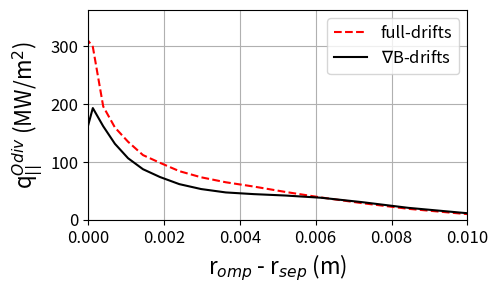
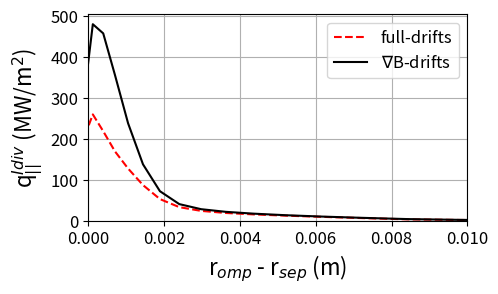
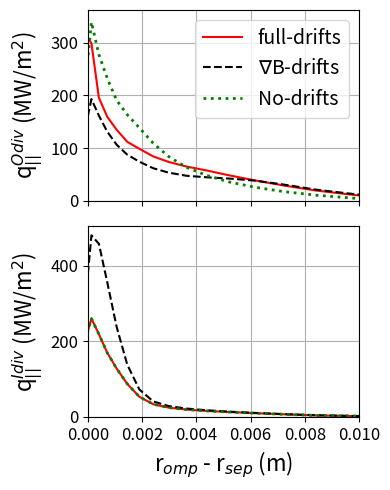
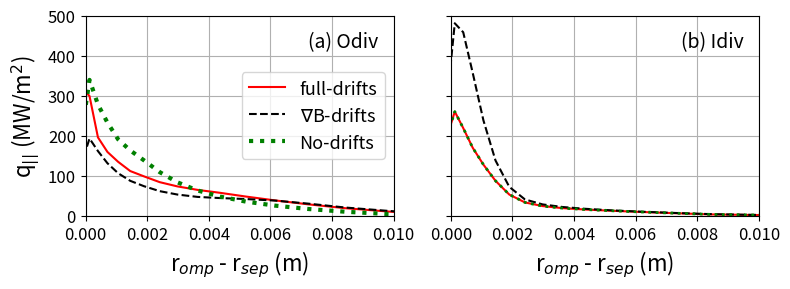
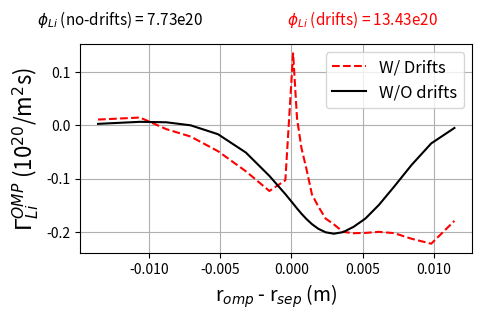
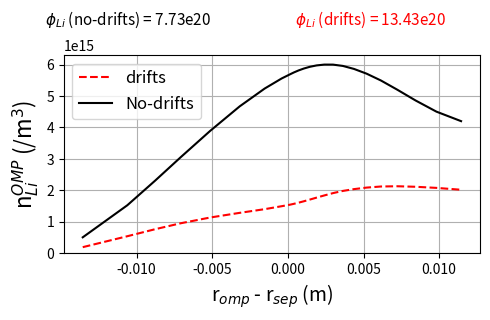
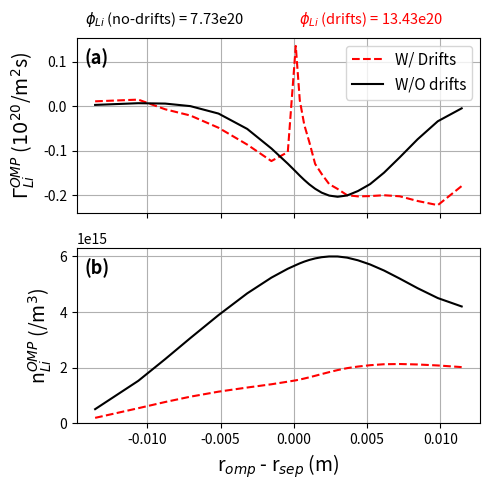
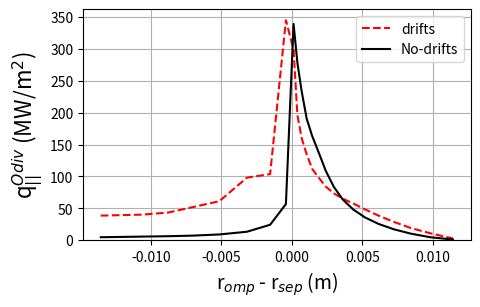
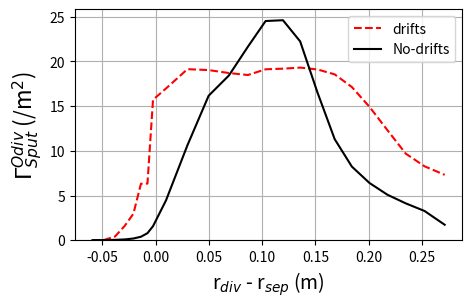
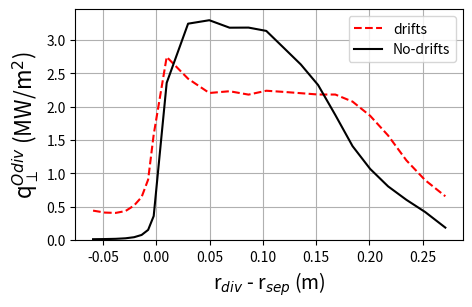
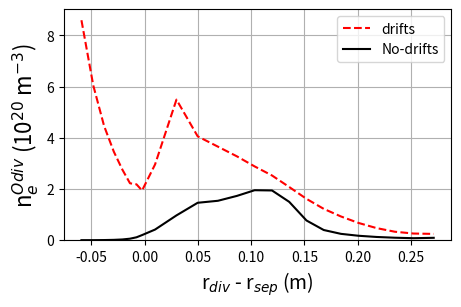
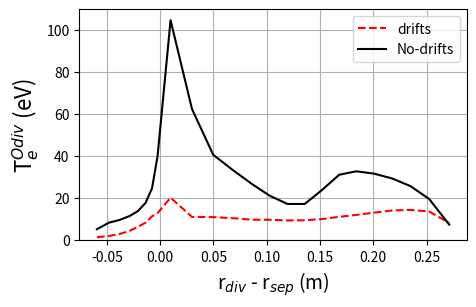
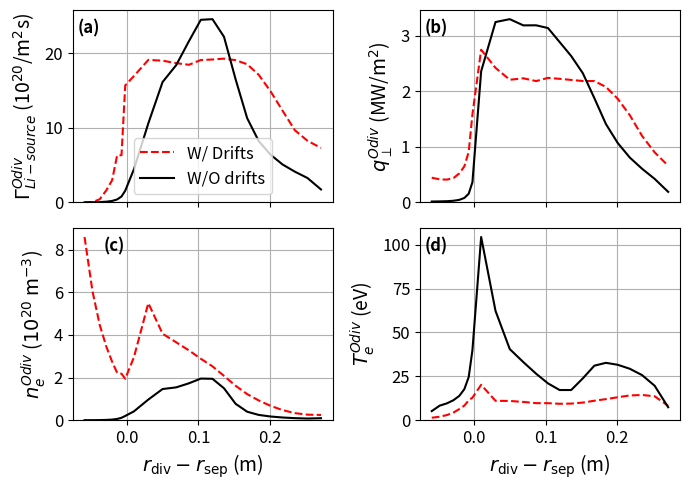

Reproduce these figures in Python, in order.
# -*- coding: utf-8 -*-
"""
Created on Tue Aug  5 06:53:48 2025

[redacted]
"""

import numpy as np
import matplotlib.pyplot as plt

yyrb = np.array([-0.06506854, -0.0592725 , -0.04815738, -0.03801022, -0.02887471,
       -0.02078381, -0.01371695, -0.00760699, -0.0023902 ,  0.00980619,
        0.02988696,  0.04980043,  0.06879613,  0.08660054,  0.10325506,
        0.1195342 ,  0.13566592,  0.15188392,  0.1680489 ,  0.18418833,
        0.20069347,  0.21756767,  0.23471614,  0.25233707,  0.27125284,
        0.28119419])

q_para_drfit =np.array([4.74107451e+07, 3.86221581e+07, 4.01648208e+07, 4.33987383e+07,
       5.17698247e+07, 6.12370593e+07, 9.81774887e+07, 1.03754867e+08,
       3.45233544e+08, 2.98972278e+08, 1.95912421e+08, 1.59600713e+08,
       1.34963806e+08, 1.11947966e+08, 9.86749250e+07, 8.42331250e+07,
       7.36230479e+07, 6.50109409e+07, 5.76160590e+07, 4.83223747e+07,
       3.86994067e+07, 2.89673882e+07, 1.92050048e+07, 1.09847468e+07,
       2.73764969e+06, 2.57873509e+12])

Te_drift = np.array([ 1.06390515,  1.42086645,  1.99991703,  2.95492999,  4.36466035,
        6.35856826,  8.31857484, 11.34866188, 12.8492826 , 20.17474247,
       11.06682511, 10.97966791, 10.43085276,  9.73730512,  9.7083556 ,
        9.37239942,  9.47466372, 10.0506874 , 11.10171557, 12.02304658,
       13.0882951 , 14.11436588, 14.38470586, 13.65844276,  8.2068822 ,
        2.        ])

ne_drift = np.array([7.66053142e+20, 8.59450236e+20, 6.04604306e+20, 4.46188960e+20,
       3.45733585e+20, 2.75079993e+20, 2.22426347e+20, 2.18270089e+20,
       1.94190365e+20, 2.95998356e+20, 5.49238804e+20, 4.05794825e+20,
       3.65510532e+20, 3.27675493e+20, 2.88281985e+20, 2.52892187e+20,
       2.07920862e+20, 1.61582225e+20, 1.22566749e+20, 9.28433202e+19,
       6.75143108e+19, 4.74358702e+19, 3.32407455e+19, 2.61044294e+19,
       2.46688944e+19, 2.23550837e+19])

q_perp_drifts = np.array(([ 443526.509099  ,  443526.509099  ,  414126.59378641,
        409504.82789029,  437146.64933284,  520317.37147412,
        647396.09182479,  908150.76556206, 1582348.04040616,
       2746850.00969284, 2420439.41275684, 2206551.5782332 ,
       2232884.65654374, 2182279.69977122, 2240378.43584734,
       2223082.59883434, 2203556.97323866, 2183757.49380278,
       2183290.74402858, 2077558.99863416, 1865048.95911161,
       1569474.22490762, 1196619.82758673,  900031.98614973,
        658853.00516619,  658853.00516619]))



q_perp_nodrifts = np.array([  15201.34588764,   15201.34588764,   17431.98746595,
         20987.66118224,   28794.48083804,   45210.33908081,
         79042.29169718,  154864.55685036,  361944.51775713,
       2358680.86325363, 3245409.96819452, 3297186.4717285 ,
       3185196.32963552, 3186694.28452906, 3137113.15680655,
       2884876.99505407, 2633799.6693801 , 2325728.76087762,
       1876044.47938415, 1410335.01805858, 1068871.70875507,
        806812.55462884,  605366.87442619,  422496.46503104,
        189108.72587184,  189108.72587184])

q_para_nodirfts = np.array([4.07074516e+06, 4.69375130e+06, 5.68120117e+06, 6.28831977e+06,
       7.18381154e+06, 9.04980983e+06, 1.33195379e+07, 2.42574182e+07,
       5.67349798e+07, 3.39408853e+08, 2.77846190e+08, 2.32823260e+08,
       1.91025242e+08, 1.63463908e+08, 1.38608083e+08, 1.09260079e+08,
       8.38488398e+07, 6.35478888e+07, 4.81513551e+07, 3.57317331e+07,
       2.56715828e+07, 1.73124047e+07, 1.03781260e+07, 4.72925263e+06,
       1.07078674e+06, 3.77689554e+05])

q_para_nodirfts_idiv = np.array([-4.05543723e+06,  8.57060136e+06,  1.28621017e+07,  2.10039744e+07,
        3.34070928e+07,  5.34381916e+07,  7.67043192e+07,  1.09298193e+08,
        1.26201728e+08,  2.60223719e+08,  2.19160908e+08,  1.70056660e+08,
        1.28013933e+08,  8.75481733e+07,  5.33549037e+07,  3.36465139e+07,
        2.45336790e+07,  1.94144800e+07,  1.59059333e+07,  1.29090768e+07,
        9.97596470e+06,  6.93258713e+06,  3.80087758e+06,  2.32266368e+06,
        1.43790011e+06, -8.99126411e+10])


ne_nodrifts = np.array([2.32940682e+17, 2.50124845e+17, 2.82494330e+17, 6.50030585e+17,
       1.43423699e+18, 3.00855942e+18, 5.99384256e+18, 1.14466442e+19,
       2.00688807e+19, 4.16480919e+19, 9.69863484e+19, 1.46294949e+20,
       1.54094633e+20, 1.73167191e+20, 1.95379522e+20, 1.94386400e+20,
       1.49907325e+20, 7.70728393e+19, 3.98946450e+19, 2.49059574e+19,
       1.74349393e+19, 1.27414680e+19, 9.77401543e+18, 7.91725023e+18,
       9.40203106e+18, 8.52635939e+18])

Te_nodrifts = np.array([  3.90024657,   5.20885674,   8.3030272 ,   9.62427052,
        11.41835768,  13.86049878,  17.67206305,  24.57243128,
        39.89539599, 104.41042623,  62.30399801,  40.54063721,
        33.10593396,  26.52097692,  20.99135647,  17.20870185,
        17.20476096,  23.82971257,  31.08285997,  32.70898007,
        31.6027601 ,  29.33130922,  25.71966459,  19.63946989,
         7.40495815,   2.        ])


Li_flux_omp_drift = np.array([ 4.54984144e+06,  3.70855911e+16,  2.73681274e+16, -1.02547995e+16,
       -3.47829207e+16, -8.86995827e+16, -1.48733342e+17, -1.56560961e+17,
       -7.89406082e+16,  3.07123140e+16,  3.57595331e+15, -1.24452167e+16,
       -2.72491239e+16, -4.87351356e+16, -6.60313095e+16, -8.59176586e+16,
       -1.03541623e+17, -1.27279535e+17, -1.43521252e+17, -1.62584190e+17,
       -1.84788441e+17, -2.10403822e+17, -2.51345792e+17, -2.99122599e+17,
       -2.94608921e+17,  1.10272016e+18])

Sput_odiv_drift = np.array([0.00000000e+00, 0.00000000e+00, 1.08531499e+17, 1.24164909e+18,
       4.34465150e+18, 7.11151016e+18, 1.33388023e+19, 1.16528236e+19,
       2.46848999e+19, 1.11961859e+20, 1.37184983e+20, 1.32600674e+20,
       1.30638169e+20, 1.20028492e+20, 1.23814504e+20, 1.25173768e+20,
       1.28688258e+20, 1.31830819e+20, 1.28462226e+20, 1.23155146e+20,
       1.12816767e+20, 9.65358452e+19, 7.89762648e+19, 7.15064277e+19,
       7.16510200e+19, 0.00000000e+00])

Sput_idiv_drift = np.array([ 0.00000000e+00, -4.95438200e+17, -2.44807589e+18, -4.96808715e+18,
       -9.05906482e+18, -1.35792785e+19, -1.97410787e+19, -2.42216492e+19,
       -2.25302079e+19, -1.07395235e+20, -9.44897408e+19, -8.35916511e+19,
       -6.91303300e+19, -5.14960636e+19, -2.90006673e+19, -8.75140718e+18,
       -9.62951569e+17, -7.53943051e+14,  0.00000000e+00,  0.00000000e+00,
        0.00000000e+00,  0.00000000e+00,  0.00000000e+00, -3.52260554e+17,
       -2.77468955e+18,  0.00000000e+00])

Sput_idiv_no_drifts = np.array([ 0.00000000e+00, -2.32922820e+16, -4.95393732e+16, -1.12317688e+17,
       -2.34778024e+17, -4.65598025e+17, -8.78849419e+17, -1.67852408e+18,
       -3.64475957e+18, -7.89219593e+19, -8.14387259e+19, -7.61328612e+19,
       -6.39564335e+19, -4.90482659e+19, -3.67228844e+19, -3.03306276e+19,
       -2.75929100e+19, -2.60607794e+19, -2.51577962e+19, -2.45303911e+19,
       -2.39446004e+19, -2.10552463e+19, -1.67033408e+19, -1.30820247e+19,
       -5.06522802e+18,  0.00000000e+00])

Sput_odiv_nodrift = np.array([0.00000000e+00, 1.25057190e+16, 5.74018968e+16, 1.20613375e+17,
       2.41666280e+17, 4.57643411e+17, 8.23459924e+17, 1.45173307e+18,
       2.46836733e+18, 2.94118631e+19, 7.61152517e+19, 1.12617336e+20,
       1.28712245e+20, 1.40558687e+20, 1.58787494e+20, 1.60524317e+20,
       1.48234984e+20, 1.14108503e+20, 7.83013808e+19, 5.91730509e+19,
       4.84230206e+19, 3.98987613e+19, 3.36191142e+19, 2.82908434e+19,
       1.69654276e+19, 0.00000000e+00])

Li_flux_omp_nodrift = np.array([ 0.00000000e+00,  9.47213075e+15,  1.23054277e+16,  8.30880739e+15,
        5.90685138e+13, -3.05181306e+16, -8.81086979e+16, -1.20607137e+17,
       -9.88450723e+16, -3.33967198e+16, -4.19604715e+16, -4.88895196e+16,
       -5.90331807e+16, -6.96537881e+16, -8.42164805e+16, -9.85709625e+16,
       -1.13360364e+17, -1.27641441e+17, -1.35033558e+17, -1.40891296e+17,
       -1.38018025e+17, -1.19457263e+17, -8.78413761e+16, -4.56518180e+16,
       -8.09698739e+15, -7.89348901e+09])

sx_omp = np.array([3.43358829e-08, 3.43815158e-02, 1.87070952e-02, 1.44941516e-02,
       1.65363286e-02, 1.82911823e-02, 1.72481801e-02, 1.27113465e-02,
       7.66102414e-03, 2.27583152e-03, 2.69148354e-03, 2.95265968e-03,
       3.36247799e-03, 3.75970685e-03, 4.34026796e-03, 4.91485100e-03,
       5.57735222e-03, 6.37263341e-03, 7.09224997e-03, 8.06059632e-03,
       9.24916712e-03, 1.04068879e-02, 1.18167963e-02, 1.34740497e-02,
       1.64416632e-02, 1.64517453e-08])

nLi_omp_no_drifts = np.array([3.00000000e+12, 5.05752784e+14, 1.52475748e+15, 2.30736244e+15,
       3.06246935e+15, 3.88898744e+15, 4.67078602e+15, 5.23627851e+15,
       5.55625385e+15, 5.68621703e+15, 5.75003246e+15, 5.81325570e+15,
       5.87339207e+15, 5.92789419e+15, 5.97184273e+15, 5.99794355e+15,
       5.99729694e+15, 5.95561981e+15, 5.86012485e+15, 5.70933638e+15,
       5.49220563e+15, 5.20178022e+15, 4.85715898e+15, 4.50149612e+15,
       4.19968732e+15, 4.16223247e+15])

nLi_omp_drifts = np.array([3.00000000e+12, 1.92804274e+14, 5.40286104e+14, 7.63465025e+14,
       9.54660304e+14, 1.13526976e+15, 1.28397685e+15, 1.40092568e+15,
       1.49456098e+15, 1.54231913e+15, 1.57154393e+15, 1.60789884e+15,
       1.65207969e+15, 1.70586381e+15, 1.76802148e+15, 1.83760682e+15,
       1.91107041e+15, 1.98073289e+15, 2.03829624e+15, 2.08681968e+15,
       2.12152599e+15, 2.12961901e+15, 2.11304133e+15, 2.07750448e+15,
       2.01830322e+15, 2.00030303e+15])


yyc = np.array([-0.01547339, -0.01356486, -0.01061946, -0.00878095, -0.00706681,
       -0.0051432 , -0.0031861 , -0.00153701, -0.00041696,  0.00012713,
        0.00040105,  0.00070917,  0.00105611,  0.00144915,  0.00189595,
        0.00240621,  0.00298113,  0.00363187,  0.00436896,  0.0052026 ,
        0.0061501 ,  0.00722318,  0.00844005,  0.00982061,  0.01144899,
        0.01234483])

q_para_onlyGradB = np.array([ 3.04327127e+06,  4.13589808e+06,  6.93891480e+06,  1.06730578e+07,
        1.67110992e+07,  2.42887415e+07,  3.26915872e+07,  4.31885418e+07,
        6.17414165e+07,  1.93136369e+08,  1.61736818e+08,  1.31457006e+08,
        1.06511573e+08,  8.75627360e+07,  7.41026990e+07,  6.18017122e+07,
        5.33077593e+07,  4.74615504e+07,  4.45475065e+07,  4.21302582e+07,
        3.82678287e+07,  3.06952350e+07,  2.08626346e+07,  1.25816163e+07,
        3.67814687e+06, -1.17489571e+06])

q_para_onlyGradB_idiv = np.array([-2.64031258e+07,  1.86723651e+06,  5.75634537e+06,  1.25020387e+07,
        1.93528059e+07,  3.13859878e+07,  3.85648002e+07,  5.87454180e+07,
        6.14465794e+07,  4.80605350e+08,  4.58215496e+08,  3.56953037e+08,
        2.38609897e+08,  1.38318758e+08,  7.25978106e+07,  4.10585175e+07,
        2.86711505e+07,  2.22088351e+07,  1.77282319e+07,  1.39813499e+07,
        1.06535093e+07,  7.54080128e+06,  4.44413184e+06,  2.57989921e+06,
        1.30816424e+06,  7.37175151e+05])

q_para_idiv = np.array([-4.05543723e+06,  8.57060136e+06,  1.28621017e+07,  2.10039744e+07,
        3.34070928e+07,  5.34381916e+07,  7.67043192e+07,  1.09298193e+08,
        1.26201728e+08,  2.60223719e+08,  2.19160908e+08,  1.70056660e+08,
        1.28013933e+08,  8.75481733e+07,  5.33549037e+07,  3.36465139e+07,
        2.45336790e+07,  1.94144800e+07,  1.59059333e+07,  1.29090768e+07,
        9.97596470e+06,  6.93258713e+06,  3.80087758e+06,  2.32266368e+06,
        1.43790011e+06, -8.99126411e+10])





plt.figure(figsize=(5, 3))
plt.plot(yyc[1:-1], q_para_drfit[1:-1]/1e6, '--r', label='full-drifts')
plt.plot(yyc[1:-1], q_para_onlyGradB[1:-1]/1e6, '-k', label='$\\nabla$B-drifts')
plt.xlabel('r$_{omp}$ - r$_{sep}$ (m)', fontsize=16)
plt.ylabel('q$_{||}^{Odiv}$ (MW/m$^2$)', fontsize=16)
plt.grid()
plt.legend(fontsize=12)
plt.xlim([0, 0.01])
plt.ylim([0, np.max(q_para_drfit[1:-1]/1e6)*1.05])
plt.tight_layout()
plt.xticks(fontsize=12)
plt.yticks(fontsize=12)
plt.savefig('q_para_compare.png', dpi=300)
plt.show()


plt.figure(figsize=(5, 3))
plt.plot(yyc[1:-1], q_para_idiv[1:-1]/1e6, '--r', label='full-drifts')
plt.plot(yyc[1:-1], q_para_onlyGradB_idiv[1:-1]/1e6, '-k', label='$\\nabla$B-drifts')
plt.xlabel('r$_{omp}$ - r$_{sep}$ (m)', fontsize=16)
plt.ylabel('q$_{||}^{Idiv}$ (MW/m$^2$)', fontsize=16)
plt.grid()
plt.legend(fontsize=12)
plt.xlim([0, 0.01])
plt.ylim([0, np.max(q_para_onlyGradB_idiv[1:-1]/1e6)*1.05])
plt.tight_layout()
plt.xticks(fontsize=12)
plt.yticks(fontsize=12)
plt.savefig('q_para_compare_idiv.png', dpi=300)
plt.show()




fig, axs = plt.subplots(2, 1, figsize=(4, 5), sharex=True)  # Taller figure for two plots

# --- First subplot: Odiv ---
axs[0].plot(yyc[1:-1], q_para_drfit[1:-1]/1e6, '-r', label='full-drifts')
axs[0].plot(yyc[1:-1], q_para_onlyGradB[1:-1]/1e6, '--k', label='$\\nabla$B-drifts')
axs[0].plot(yyc[1:-1], q_para_nodirfts[1:-1]/1e6, ':g', linewidth=2, label='No-drifts')
axs[0].set_ylabel('q$_{||}^{Odiv}$ (MW/m$^2$)', fontsize=16)
axs[0].legend(fontsize=14)
axs[0].grid()
axs[0].set_xlim([0, 0.01])
axs[0].set_ylim([0, np.max(q_para_drfit[1:-1]/1e6)*1.05])
axs[0].tick_params(axis='both', labelsize=12)

# --- Second subplot: Idiv ---
axs[1].plot(yyc[1:-1], q_para_idiv[1:-1]/1e6, '-r', label='full-drifts')
axs[1].plot(yyc[1:-1], q_para_onlyGradB_idiv[1:-1]/1e6, '--k', label='$\\nabla$B-drifts')
axs[1].plot(yyc[1:-1], q_para_nodirfts_idiv[1:-1]/1e6, ':g', linewidth=2, label='No-drifts')
axs[1].set_xlabel('r$_{omp}$ - r$_{sep}$ (m)', fontsize=16)
axs[1].set_ylabel('q$_{||}^{Idiv}$ (MW/m$^2$)', fontsize=16)
#axs[1].legend(fontsize=12)
axs[1].grid()
axs[1].set_xlim([0, 0.01])
axs[1].set_ylim([0, np.max(q_para_onlyGradB_idiv[1:-1]/1e6)*1.05])
axs[1].tick_params(axis='both', labelsize=12)

plt.tight_layout()
plt.savefig('q_para_compare_subplots.png', dpi=300)
plt.show()



fig, axs = plt.subplots(1, 2, figsize=(8, 3), sharex=True, sharey=True)  # Side-by-side plots

# --- Left subplot: Outer divertor (Odiv) ---
axs[0].plot(yyc[1:-1], q_para_drfit[1:-1]/1e6, '-r', label='full-drifts')
axs[0].plot(yyc[1:-1], q_para_onlyGradB[1:-1]/1e6, '--k', label='$\\nabla$B-drifts')
axs[0].plot(yyc[1:-1], q_para_nodirfts[1:-1]/1e6, ':g', linewidth=3, label='No-drifts')
axs[0].set_xlabel('r$_{omp}$ - r$_{sep}$ (m)', fontsize=16)
axs[0].set_ylabel('q$_{||}$ (MW/m$^2$)', fontsize=16)
axs[0].set_xlim([0, 0.01])
axs[0].tick_params(axis='both', labelsize=12)
axs[0].grid()
axs[0].set_ylim([0, 500])
axs[0].legend(fontsize=13)
axs[0].text(0.95, 0.92, '(a) Odiv', transform=axs[0].transAxes, fontsize=14, ha='right', va='top')

# --- Right subplot: Inner divertor (Idiv) ---
axs[1].plot(yyc[1:-1], q_para_idiv[1:-1]/1e6, '-r', label='full-drifts')
axs[1].plot(yyc[1:-1], q_para_onlyGradB_idiv[1:-1]/1e6, '--k', label='$\\nabla$B-drifts')
axs[1].plot(yyc[1:-1], q_para_nodirfts_idiv[1:-1]/1e6, ':g', linewidth=2, label='No-drifts')
axs[1].set_xlabel('r$_{omp}$ - r$_{sep}$ (m)', fontsize=16)
axs[1].set_xlim([0, 0.01])
axs[1].set_ylim([0, 500])
axs[1].tick_params(axis='both', labelsize=12)
axs[1].grid()
axs[1].text(0.95, 0.92, '(b) Idiv', transform=axs[1].transAxes, fontsize=14, ha='right', va='top')

plt.tight_layout()
plt.savefig('q_para_compare_subplots.png', dpi=300)
plt.show()




Li_nodrift = np.sum(Sput_odiv_nodrift + Sput_idiv_no_drifts)
Li_drifts = np.sum(Sput_idiv_drift + Sput_odiv_drift)

plt.figure(figsize=(5,3))
plt.plot(yyc[1:-1], (Li_flux_omp_drift[1:-1]/sx_omp[1:-1])/1e20, '--r', label ='W/ Drifts')
plt.plot(yyc[1:-1], Li_flux_omp_nodrift[1:-1]/sx_omp[1:-1]/1e20, '-k', label ='W/O drifts')

plt.xlabel('r$_{omp}$ - r$_{sep}$ (m)', fontsize=14)
plt.ylabel('$\Gamma_{Li}^{OMP}$ (10$^{20}$/m$^{2}$s)', fontsize=16)
plt.grid()
plt.legend(fontsize=12)

# Add Li total sputtering as annotations
plt.gcf().text(0.10, 1.00, f'$\phi_{{Li}}$ (no-drifts) = {Li_nodrift/1e20:.2f}e20', fontsize=11, color='k')
plt.gcf().text(0.6, 1.00, f'$\phi_{{Li}}$ (drifts) = {Li_drifts/1e20:.2f}e20', fontsize=11, color='r')
plt.tight_layout()
plt.savefig('Li_flux.png', dpi=300)
plt.show()



plt.figure(figsize=(5,3))
plt.plot(yyc[1:-1], nLi_omp_drifts[1:-1], '--r', label ='drifts')
plt.plot(yyc[1:-1], nLi_omp_no_drifts[1:-1], '-k', label ='No-drifts')
plt.xlabel('r$_{omp}$ - r$_{sep}$ (m)', fontsize=14)
plt.ylabel('n$_{Li}^{OMP}$ (/m$^{3}$)', fontsize=16)
plt.grid()
plt.legend(fontsize=12)
plt.ylim([0, np.max(nLi_omp_no_drifts[1:-1])*1.05])
plt.gcf().text(0.10, 1.00, f'$\phi_{{Li}}$ (no-drifts) = {Li_nodrift/1e20:.2f}e20', fontsize=11, color='k')
plt.gcf().text(0.6, 1.00, f'$\phi_{{Li}}$ (drifts) = {Li_drifts/1e20:.2f}e20', fontsize=11, color='r')
plt.tight_layout()
plt.savefig('Li_den.png', dpi=300)
plt.show()




fig, axs = plt.subplots(2, 1, figsize=(5, 5), sharex=True)

axs[0].plot(yyc[1:-1], (Li_flux_omp_drift[1:-1]/sx_omp[1:-1])/1e20, '--r', label='W/ Drifts')
axs[0].plot(yyc[1:-1], (Li_flux_omp_nodrift[1:-1]/sx_omp[1:-1])/1e20, '-k', label='W/O drifts')

axs[0].set_ylabel('$\Gamma_{Li}^{OMP}$ ($10^{20}$/m$^{2}$s)', fontsize=14)
axs[0].legend(fontsize=11, loc='upper right')
axs[0].grid(True)
axs[0].text(0.02, 0.85, '(a)', transform=axs[0].transAxes, fontsize=13, fontweight='bold')
axs[0].text(0.02, 1.08, f'$\phi_{{Li}}$ (no-drifts) = {Li_nodrift/1e20:.2f}e20',
            transform=axs[0].transAxes, fontsize=10.5, color='k')
axs[0].text(0.55, 1.08, f'$\phi_{{Li}}$ (drifts) = {Li_drifts/1e20:.2f}e20',
            transform=axs[0].transAxes, fontsize=10.5, color='r')

axs[1].plot(yyc[1:-1], nLi_omp_drifts[1:-1], '--r', label='Drifts')
axs[1].plot(yyc[1:-1], nLi_omp_no_drifts[1:-1], '-k', label='No-drifts')
axs[1].set_xlabel('r$_{omp}$ - r$_{sep}$ (m)', fontsize=14)
axs[1].set_ylabel('n$_{Li}^{OMP}$ (/m$^{3}$)', fontsize=14)
#axs[1].legend(fontsize=11, loc='upper right')
axs[1].grid(True)
axs[1].set_ylim([0, np.max(nLi_omp_no_drifts[1:-1]) * 1.05])
axs[1].text(0.02, 0.85, '(b)', transform=axs[1].transAxes, fontsize=13, fontweight='bold')

plt.tight_layout()
plt.savefig('Li_flux_density_subplot.png', dpi=300)
plt.show()




plt.figure(figsize=(5,3))
plt.plot(yyc[1:-1], q_para_drfit[1:-1]/1e6, '--r', label ='drifts')
plt.plot(yyc[1:-1], q_para_nodirfts[1:-1]/1e6, '-k', label ='No-drifts')
plt.xlabel('r$_{omp}$ - r$_{sep}$ (m)', fontsize=14)
plt.ylabel('q$_{||}^{Odiv}$ (MW/m$^2$)',fontsize=16)
plt.grid()
plt.legend()
plt.ylim([0, np.max(q_para_drfit[1:-1]/1e6)*1.05])
plt.savefig('q_para.png', dpi=300)
plt.show()

sxnp = np.array([3.35404901e-08, 3.39626464e-02, 3.19107170e-02, 2.95808764e-02,
       2.68852014e-02, 2.39997574e-02, 2.11190302e-02, 1.83978410e-02,
       1.57142358e-02, 6.59730369e-02, 7.17170424e-02, 6.96879881e-02,
       6.98719029e-02, 6.49659944e-02, 6.47738697e-02, 6.52471802e-02,
       6.66649569e-02, 6.90308846e-02, 6.92583421e-02, 7.18869528e-02,
       7.56178648e-02, 7.84676614e-02, 8.15351906e-02, 8.64769772e-02,
       9.79929098e-02, 9.91486145e-08])

plt.figure(figsize=(5,3))
plt.plot(yyrb[1:-1], (Sput_odiv_drift[1:-1]/sxnp[1:-1])/1e20, '--r', label ='drifts')
plt.plot(yyrb[1:-1], (Sput_odiv_nodrift[1:-1]/sxnp[1:-1])/1e20, '-k', label ='No-drifts')
plt.xlabel('r$_{div}$ - r$_{sep}$ (m)', fontsize=14)
plt.ylabel('$\Gamma_{Sput}^{Odiv}$ (/m$^2$)',fontsize=16)
plt.grid()
plt.legend()
plt.ylim([0, np.max((Sput_odiv_nodrift[1:-1]/sxnp[1:-1])/1e20,)*1.05])
plt.savefig('Sput_odiv.png', dpi=300)
plt.show()

plt.figure(figsize=(5,3))
plt.plot(yyrb[1:-1], q_perp_drifts[1:-1]/1e6, '--r', label ='drifts')
plt.plot(yyrb[1:-1], q_perp_nodrifts[1:-1]/1e6, '-k', label ='No-drifts')
plt.xlabel('r$_{div}$ - r$_{sep}$ (m)', fontsize=14)
plt.ylabel('q$_{\perp}^{Odiv}$ (MW/m$^2$)',fontsize=16)
plt.grid()
plt.legend()
plt.ylim([0, np.max(q_perp_nodrifts[1:-1]/1e6)*1.05])
plt.savefig('q_perp.png', dpi=300)
plt.show()


plt.figure(figsize=(5,3))
plt.plot(yyrb[1:-1], ne_drift[1:-1]/1e20, '--r', label ='drifts')
plt.plot(yyrb[1:-1], ne_nodrifts[1:-1]/1e20, '-k', label ='No-drifts')
plt.xlabel('r$_{div}$ - r$_{sep}$ (m)', fontsize=14)
plt.ylabel('n$_{e}^{Odiv}$ (10$^{20}$ m$^{-3}$)',fontsize=16)
plt.grid()
plt.legend()
plt.ylim([0, np.max(ne_drift[1:-1]/1e20)*1.05])
plt.savefig('n_e.png', dpi=300)
plt.show()


plt.figure(figsize=(5,3))
plt.plot(yyrb[1:-1], Te_drift[1:-1], '--r', label ='drifts')
plt.plot(yyrb[1:-1], Te_nodrifts[1:-1], '-k', label ='No-drifts')
plt.xlabel('r$_{div}$ - r$_{sep}$ (m)', fontsize=14)
plt.ylabel('T$_{e}^{Odiv}$ (eV)',fontsize=16)
plt.grid()
plt.legend()
plt.ylim([0, np.max(Te_nodrifts)*1.05])
plt.savefig('T_e.png', dpi=300)
plt.show()




fig, axs = plt.subplots(2, 2, figsize=(7, 5), sharex=True)
plt.subplots_adjust(hspace=0.25, wspace=0.3)

x = yyrb[1:-1]
x_label = r'$r_\mathrm{div} - r_\mathrm{sep}$ (m)'

def format_ticks(ax):
    ax.tick_params(axis='both', labelsize=12)


axs[0, 0].plot(x, (Sput_odiv_drift[1:-1]/sxnp[1:-1]) / 1e20, '--r', label='W/ Drifts')
axs[0, 0].plot(x, (Sput_odiv_nodrift[1:-1]/sxnp[1:-1]) / 1e20, '-k', label='W/O drifts')
axs[0, 0].set_ylabel(r'$\Gamma_{Li-source}^{Odiv}$ (10$^{20}$/m$^2$s)', fontsize=14)
axs[0, 0].legend(fontsize=12)
axs[0, 0].grid(True)
axs[0, 0].set_ylim([0, np.max((Sput_odiv_nodrift[1:-1]/sxnp[1:-1]) / 1e20) * 1.05])
axs[0, 0].text(0.02, 0.95, '(a)', transform=axs[0, 0].transAxes,
              fontsize=12, fontweight='bold', va='top')
format_ticks(axs[0, 0])

# Top-right: q_perp
axs[0, 1].plot(x, q_perp_drifts[1:-1] / 1e6, '--r', label='Drifts')
axs[0, 1].plot(x, q_perp_nodrifts[1:-1] / 1e6, '-k', label='No-drifts')
axs[0, 1].set_ylabel(r'$q_{\perp}^{Odiv}$ (MW/m$^2$)', fontsize=14)
#axs[0, 1].legend(fontsize=10)
axs[0, 1].grid(True)
axs[0, 1].set_ylim([0, np.max(q_perp_nodrifts[1:-1] / 1e6) * 1.05])
axs[0, 1].text(0.02, 0.95, '(b)', transform=axs[0, 1].transAxes,
              fontsize=12, fontweight='bold', va='top')
format_ticks(axs[0, 1])

# Bottom-left: ne
axs[1, 0].plot(x, ne_drift[1:-1] / 1e20, '--r', label='Drifts')
axs[1, 0].plot(x, ne_nodrifts[1:-1] / 1e20, '-k', label='No-drifts')
axs[1, 0].set_xlabel(x_label, fontsize=14)
axs[1, 0].set_ylabel(r'$n_e^{Odiv}$ ($10^{20}$ m$^{-3}$)', fontsize=14)
#axs[1, 0].legend(fontsize=10)
axs[1, 0].grid(True)
axs[1, 0].set_ylim([0, np.max(ne_drift[1:-1] / 1e20) * 1.05])
axs[1, 0].text(0.12, 0.95, '(c)', transform=axs[1, 0].transAxes,
              fontsize=12, fontweight='bold', va='top')
format_ticks(axs[1, 0])

# Bottom-right: Te
axs[1, 1].plot(x, Te_drift[1:-1], '--r', label='Drifts')
axs[1, 1].plot(x, Te_nodrifts[1:-1], '-k', label='No-drifts')
axs[1, 1].set_xlabel(x_label, fontsize=14)
axs[1, 1].set_ylabel(r'$T_e^{Odiv}$ (eV)', fontsize=14)
#axs[1, 1].legend(fontsize=10)
axs[1, 1].grid(True)
axs[1, 1].set_ylim([0, np.max(Te_nodrifts) * 1.05])
axs[1, 1].text(0.02, 0.95, '(d)', transform=axs[1, 1].transAxes,
              fontsize=12, fontweight='bold', va='top')

format_ticks(axs[1, 1])



plt.tight_layout()
plt.savefig("Odiv_profiles_comparison.png", dpi=600)
plt.show()

